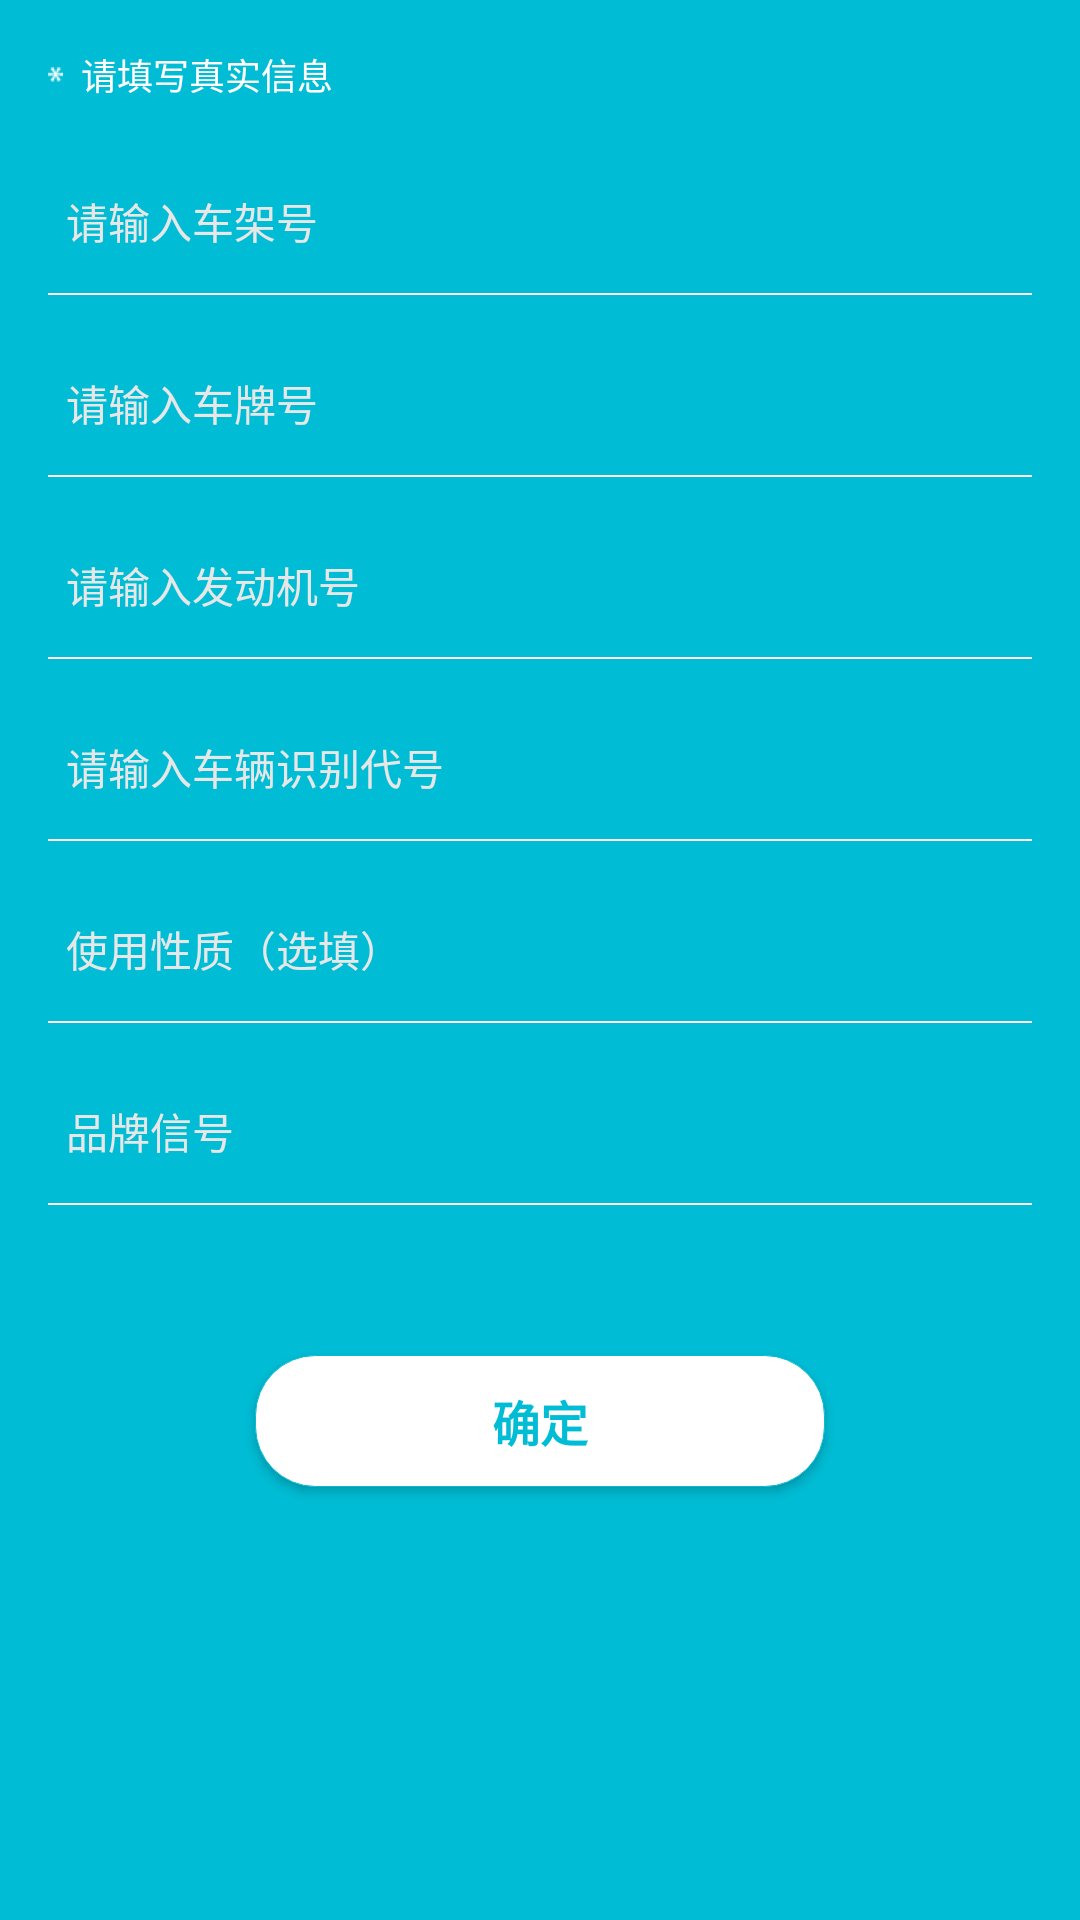

This screen was rendered from an Android layout file. Write that file and the resources it references.
<!-- AndroidManifest.xml: application theme AppTheme -->
<!-- res/layout/activity_add_my_cart.xml -->
<?xml version="1.0" encoding="utf-8"?>
<LinearLayout xmlns:android="http://schemas.android.com/apk/res/android"
    android:layout_width="match_parent"
    android:background="@color/colorPrimary"
    android:paddingLeft="16dp"
    android:paddingRight="16dp"
    android:orientation="vertical"
    android:layout_height="match_parent">

    <TextView
        android:textSize="12sp"
        android:gravity="center"
        android:layout_marginTop="16dp"
        android:text="请填写真实信息"
        android:drawablePadding="6dp"
        android:drawableLeft="@mipmap/addcar_tishi"
        android:textColor="@color/white"
        android:layout_width="wrap_content"
        android:layout_height="wrap_content" />
    <EditText
        android:id="@+id/my_cart_number_add_chejia"
        android:background="@null"
        android:layout_marginTop="20dp"
        android:paddingLeft="6dp"
        android:hint="请输入车架号"
        android:textColorHint="@color/lightGray"
        android:textSize="14sp"
        android:textColor="@color/white"
        android:layout_width="match_parent"
        android:layout_height="40dp" />
    <View
        android:layout_marginTop="4dp"
        android:background="@color/white"
        android:layout_width="match_parent"
        android:layout_height="0.5dp"/>

    <EditText
        android:id="@+id/my_cart_number_add_chepai"
        android:background="@null"
        android:layout_marginTop="16dp"
        android:paddingLeft="6dp"
        android:hint="请输入车牌号"
        android:textColorHint="@color/lightGray"
        android:textSize="14sp"
        android:textColor="@color/white"
        android:layout_width="match_parent"
        android:layout_height="40dp" />
    <View
        android:layout_marginTop="4dp"
        android:background="@color/white"
        android:layout_width="match_parent"
        android:layout_height="0.5dp"/>

    <EditText
        android:id="@+id/my_cart_number_add_fadonji"
        android:background="@null"
        android:layout_marginTop="16dp"
        android:paddingLeft="6dp"
        android:hint="请输入发动机号"
        android:textColorHint="@color/lightGray"
        android:textSize="14sp"
        android:textColor="@color/white"
        android:layout_width="match_parent"
        android:layout_height="40dp" />
    <View
        android:layout_marginTop="4dp"
        android:background="@color/white"
        android:layout_width="match_parent"
        android:layout_height="0.5dp"/>

    <EditText
        android:id="@+id/my_cart_number_add_daihao"
        android:background="@null"
        android:layout_marginTop="16dp"
        android:paddingLeft="6dp"
        android:hint="请输入车辆识别代号"
        android:textColorHint="@color/lightGray"
        android:textSize="14sp"
        android:textColor="@color/white"
        android:layout_width="match_parent"
        android:layout_height="40dp" />
    <View
        android:layout_marginTop="4dp"
        android:background="@color/white"
        android:layout_width="match_parent"
        android:layout_height="0.5dp"/>

    <EditText
        android:id="@+id/my_cart_number_add_function"
        android:background="@null"
        android:layout_marginTop="16dp"
        android:paddingLeft="6dp"
        android:hint="使用性质（选填）"
        android:textColorHint="@color/lightGray"
        android:textSize="14sp"
        android:textColor="@color/white"
        android:layout_width="match_parent"
        android:layout_height="40dp" />
    <View
        android:layout_marginTop="4dp"
        android:background="@color/white"
        android:layout_width="match_parent"
        android:layout_height="0.5dp"/>

    <EditText
        android:id="@+id/my_cart_number_brand"
        android:background="@null"
        android:layout_marginTop="16dp"
        android:paddingLeft="6dp"
        android:hint="品牌信号"
        android:textColorHint="@color/lightGray"
        android:textSize="14sp"
        android:textColor="@color/white"
        android:layout_width="match_parent"
        android:layout_height="40dp" />
    <View
        android:layout_marginTop="4dp"
        android:background="@color/white"
        android:layout_width="match_parent"
        android:layout_height="0.5dp"/>


    <Button
        android:layout_gravity="center_horizontal"
        android:id="@+id/my_cart_add"
        android:textSize="16sp"
        android:text="确定"
        android:textStyle="bold"
        android:gravity="center"
        android:layout_marginTop="50dp"
        android:background="@drawable/shape_circle_btn_bg"
        android:textColor="@color/colorPrimary"
        android:layout_width="190dp"
        android:layout_height="44dp" />

</LinearLayout>
<!-- resources referenced by this layout -->
<resources>
  <color name="colorPrimary">#00bcd4</color>
  <color name="lightGray">#e7e7e7</color>
  <color name="white">#ffffff</color>
  <!-- drawable shape_circle_btn_bg (drawable) -->
  <?xml version="1.0" encoding="utf-8"?>
  <shape xmlns:android="http://schemas.android.com/apk/res/android"
      android:shape="rectangle">
  
      <corners android:radius="20dp"/>
      <stroke android:color="@color/colorPrimary" android:width="1px"/>
      <solid android:color="@color/white"/>
  
  </shape>
  <!-- mipmap addcar_tishi: png bitmap (mipmap-xhdpi, 219 bytes) -->
  <style name="AppTheme" parent="Theme.AppCompat.Light.NoActionBar">
          
          <item name="colorPrimary">@color/colorPrimary</item>
          <item name="colorPrimaryDark">@color/colorPrimaryDark</item>
          <item name="colorAccent">@color/colorAccent</item>
      </style>
  <color name="colorPrimaryDark">#00bcd4</color>
  <color name="colorAccent">#2ee7ff</color>
</resources>
